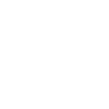
t = 0.00 s
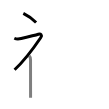
t = 2.50 s
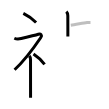
t = 5.25 s
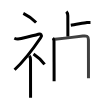
t = 7.75 s
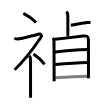
t = 10.50 s
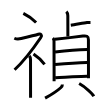
t = 13.00 s

The animated SVG that drew these frames (rendered in a browser with its animation timeline set to each time). Animation: 13 SMIL elements (animate=13); one cycle of 13.00 s.

<svg width="109px" height="109px" viewBox="0 0 px 109px" xmlns="http://www.w3.org/2000/svg" xmlns:xlink="http://www.w3.org/1999/xlink" xml:space="preserve" version="1.1"  baseProfile="full">
<path d="M23.33,13.41c4.35,2.14,9.02,5.34,12.75,9.08" style="fill:none;stroke:black;stroke-width:3;opacity:0">
  <animate attributeType="CSS" attributeName="opacity" from="0" to="1" begin="0s" dur="1s" repeatCount="0" fill="freeze" />
</path>
<path d="M14.33,38.25c2.31,1.03,4.51,0.85,6.93,0.28c5.04-1.2,15.08-3.68,17.07-4.28c2.5-0.75,4.02,1.01,2.5,3.25c-5.25,7.75-15.2,22-26.25,32.25" style="fill:none;stroke:black;stroke-width:3;opacity:0">
  <animate attributeType="CSS" attributeName="opacity" from="0" to="1" begin="1s" dur="1s" repeatCount="0" fill="freeze" />
</path>
<path d="M29.25,55.86c0.94,0.94,1.27,2.02,1.27,3.89c0,8.14,0.03,22.5,0.04,31c0.01,3.51,0.01,6.11,0.01,7" style="fill:none;stroke:black;stroke-width:3;opacity:0">
  <animate attributeType="CSS" attributeName="opacity" from="0" to="1" begin="2s" dur="1s" repeatCount="0" fill="freeze" />
</path>
<path d="M33.49,53.91c3.78,2.45,7.84,6.13,11.08,10.42" style="fill:none;stroke:black;stroke-width:3;opacity:0">
  <animate attributeType="CSS" attributeName="opacity" from="0" to="1" begin="3s" dur="1s" repeatCount="0" fill="freeze" />
</path>
<path d="M66.33,11.63c1.27,1.27,1.49,2.37,1.49,4.12c0,0.98,0.05,16,0.05,20.63" style="fill:none;stroke:black;stroke-width:3;opacity:0">
  <animate attributeType="CSS" attributeName="opacity" from="0" to="1" begin="4s" dur="1s" repeatCount="0" fill="freeze" />
</path>
<path d="M70.8,25.25C75,24.62,83.5,23,86.94,22.5c1.56-0.23,2.37,0,3.55,0" style="fill:none;stroke:black;stroke-width:3;opacity:0">
  <animate attributeType="CSS" attributeName="opacity" from="0" to="1" begin="5s" dur="1s" repeatCount="0" fill="freeze" />
</path>
<path d="M52.91,38.01c0.85,0.85,1.1,1.94,1.1,3.27c0,1.07,0.06,20.8,0.09,32.84c0.01,2.92,0.01,5.4,0.01,7.04" style="fill:none;stroke:black;stroke-width:3;opacity:0">
  <animate attributeType="CSS" attributeName="opacity" from="0" to="1" begin="6s" dur="1s" repeatCount="0" fill="freeze" />
</path>
<path d="M54.92,39.32c2.73-0.26,21.59-2.49,27.98-3.24c3.45-0.41,5.52-0.25,5.53,3.55c0.01,5.58,0.03,23.09,0.04,32.5c0,3.51,0.01,5.89,0.01,6.11" style="fill:none;stroke:black;stroke-width:3;opacity:0">
  <animate attributeType="CSS" attributeName="opacity" from="0" to="1" begin="7s" dur="1s" repeatCount="0" fill="freeze" />
</path>
<path d="M55.07,51.92c9.93-1.04,24.81-2.17,32.31-2.42" style="fill:none;stroke:black;stroke-width:3;opacity:0">
  <animate attributeType="CSS" attributeName="opacity" from="0" to="1" begin="8s" dur="1s" repeatCount="0" fill="freeze" />
</path>
<path d="M55.07,64.52c10.18-0.77,20.8-1.52,32.12-1.98" style="fill:none;stroke:black;stroke-width:3;opacity:0">
  <animate attributeType="CSS" attributeName="opacity" from="0" to="1" begin="9s" dur="1s" repeatCount="0" fill="freeze" />
</path>
<path d="M55.17,77.79c8.77-0.91,24.02-1.3,32.02-1.63" style="fill:none;stroke:black;stroke-width:3;opacity:0">
  <animate attributeType="CSS" attributeName="opacity" from="0" to="1" begin="10s" dur="1s" repeatCount="0" fill="freeze" />
</path>
<path d="M62.36,84.53c0,1.09-0.43,2.12-1.37,2.97c-2.84,2.58-10.22,7.53-15.9,10.68" style="fill:none;stroke:black;stroke-width:3;opacity:0">
  <animate attributeType="CSS" attributeName="opacity" from="0" to="1" begin="11s" dur="1s" repeatCount="0" fill="freeze" />
</path>
<path d="M79.15,83.54c5.98,3.38,13.05,9.67,14.69,12.77" style="fill:none;stroke:black;stroke-width:3;opacity:0">
  <animate attributeType="CSS" attributeName="opacity" from="0" to="1" begin="12s" dur="1s" repeatCount="0" fill="freeze" />
</path>
</svg>
